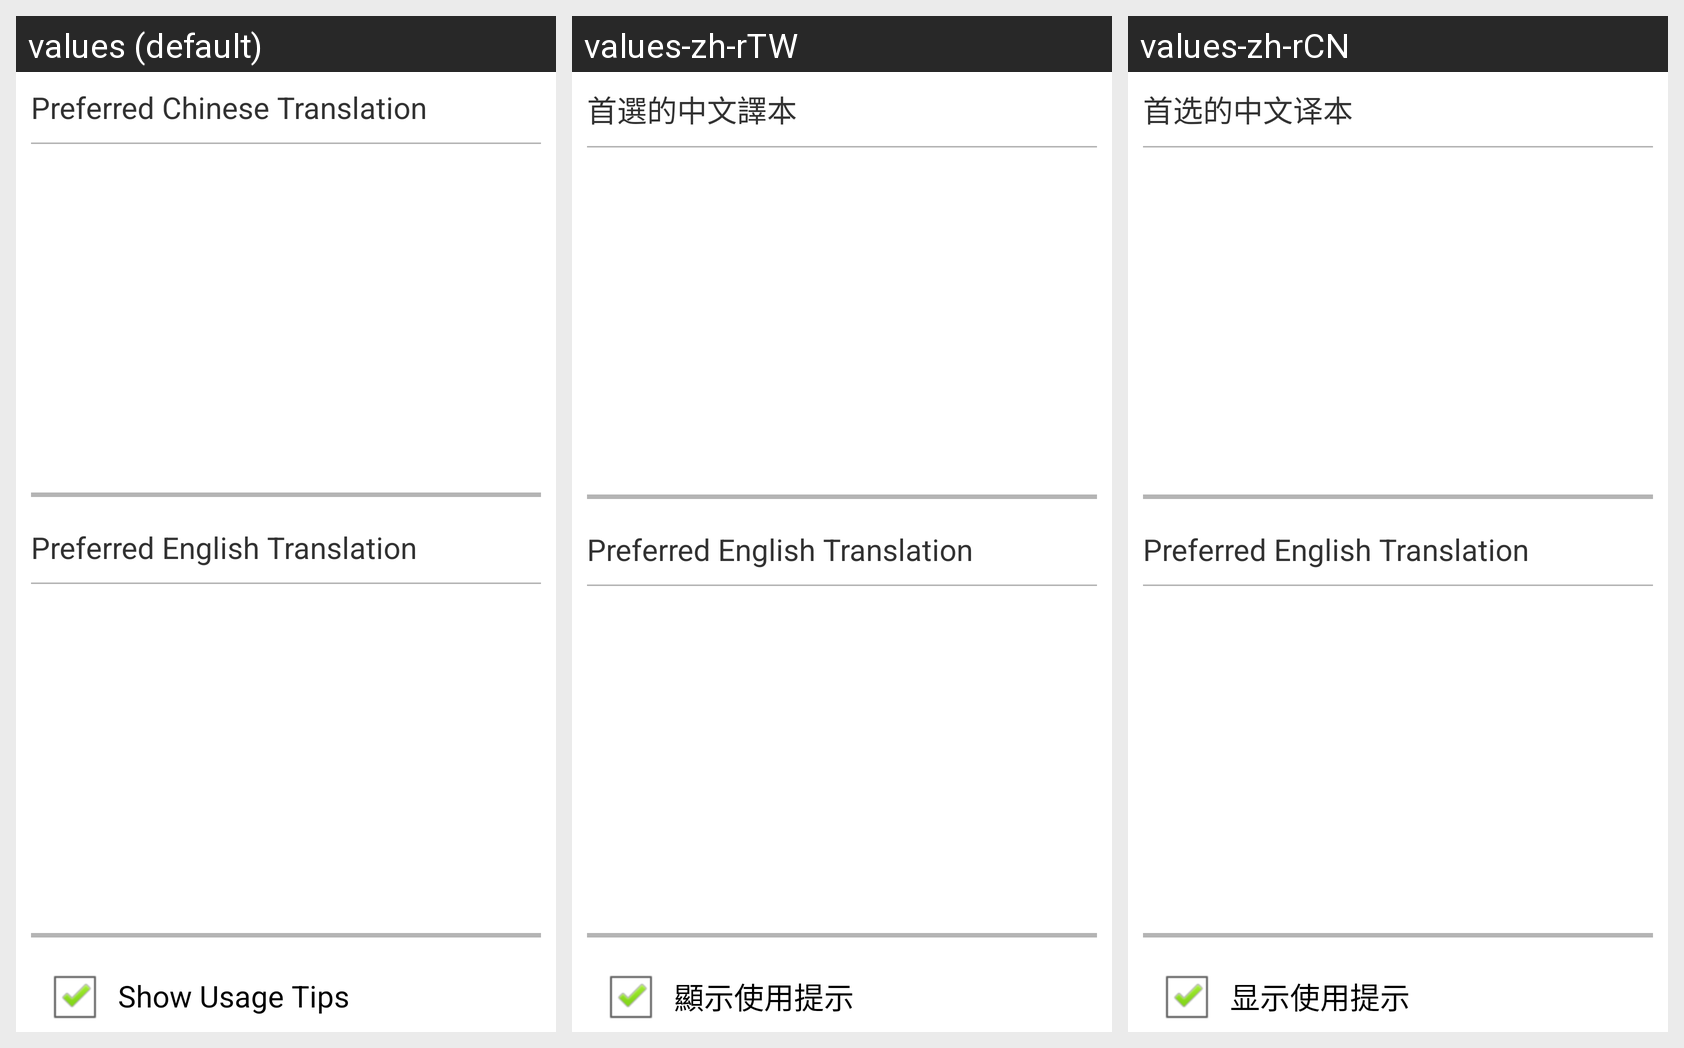

This grid shows one Android layout under several languages. Give, for every string resource on the screen, its name, the default text and each shown locale's text.
Android screen res/layout/activity_settings.xml rendered under 3 locales, left to right: values (default), values-zh-rTW, values-zh-rCN. Device: Nexus 5 (rendered at 1080×1920; each locale shown at half size, 540×960, under a caption strip naming it); theme AppTheme.
Strings drawn on this screen, with the default value and each locale's value (text and hints the layout hard-codes, and strings that could not be matched under every locale, appear in the picture but are not listed):

select_chinese_translation
  values: Preferred Chinese Translation
  values-zh-rTW: 首選的中文譯本
  values-zh-rCN: 首选的中文译本

select_english_translation
  values: Preferred English Translation
  values-zh-rTW: Preferred English Translation
  values-zh-rCN: Preferred English Translation

showusagetips
  values:   Show Usage Tips
  values-zh-rTW:   顯示使用提示
  values-zh-rCN:   显示使用提示
